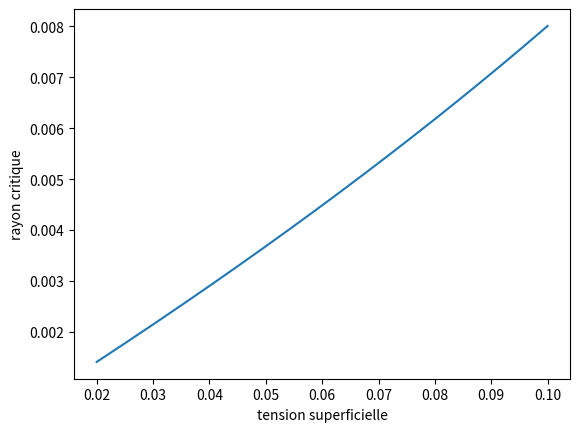

Write the Python code that produced this figure.
from math import * 
import numpy as np 
import matplotlib.pyplot as plt 

##rayon critique du radeau 
def rayon_critique(e,psable,phuile,peau,gamma): 
    A=3*e*psable/(2*(peau-phuile)) 
    return(A*(1-(sqrt(1-(4*gamma*(peau-phuile))/(3*(e**2)*(psable**2)*9.8))))) 

X=np.linspace(20*10**(-3),100*10**(-3),1000) 
Y=[rayon_critique(10**(-3),1480,923,10**3,g) for g in X] 
plt.clf() 
plt.xlabel('tension superficielle') 
plt.ylabel('rayon critique') 
plt.plot(X,Y) 
plt.show()